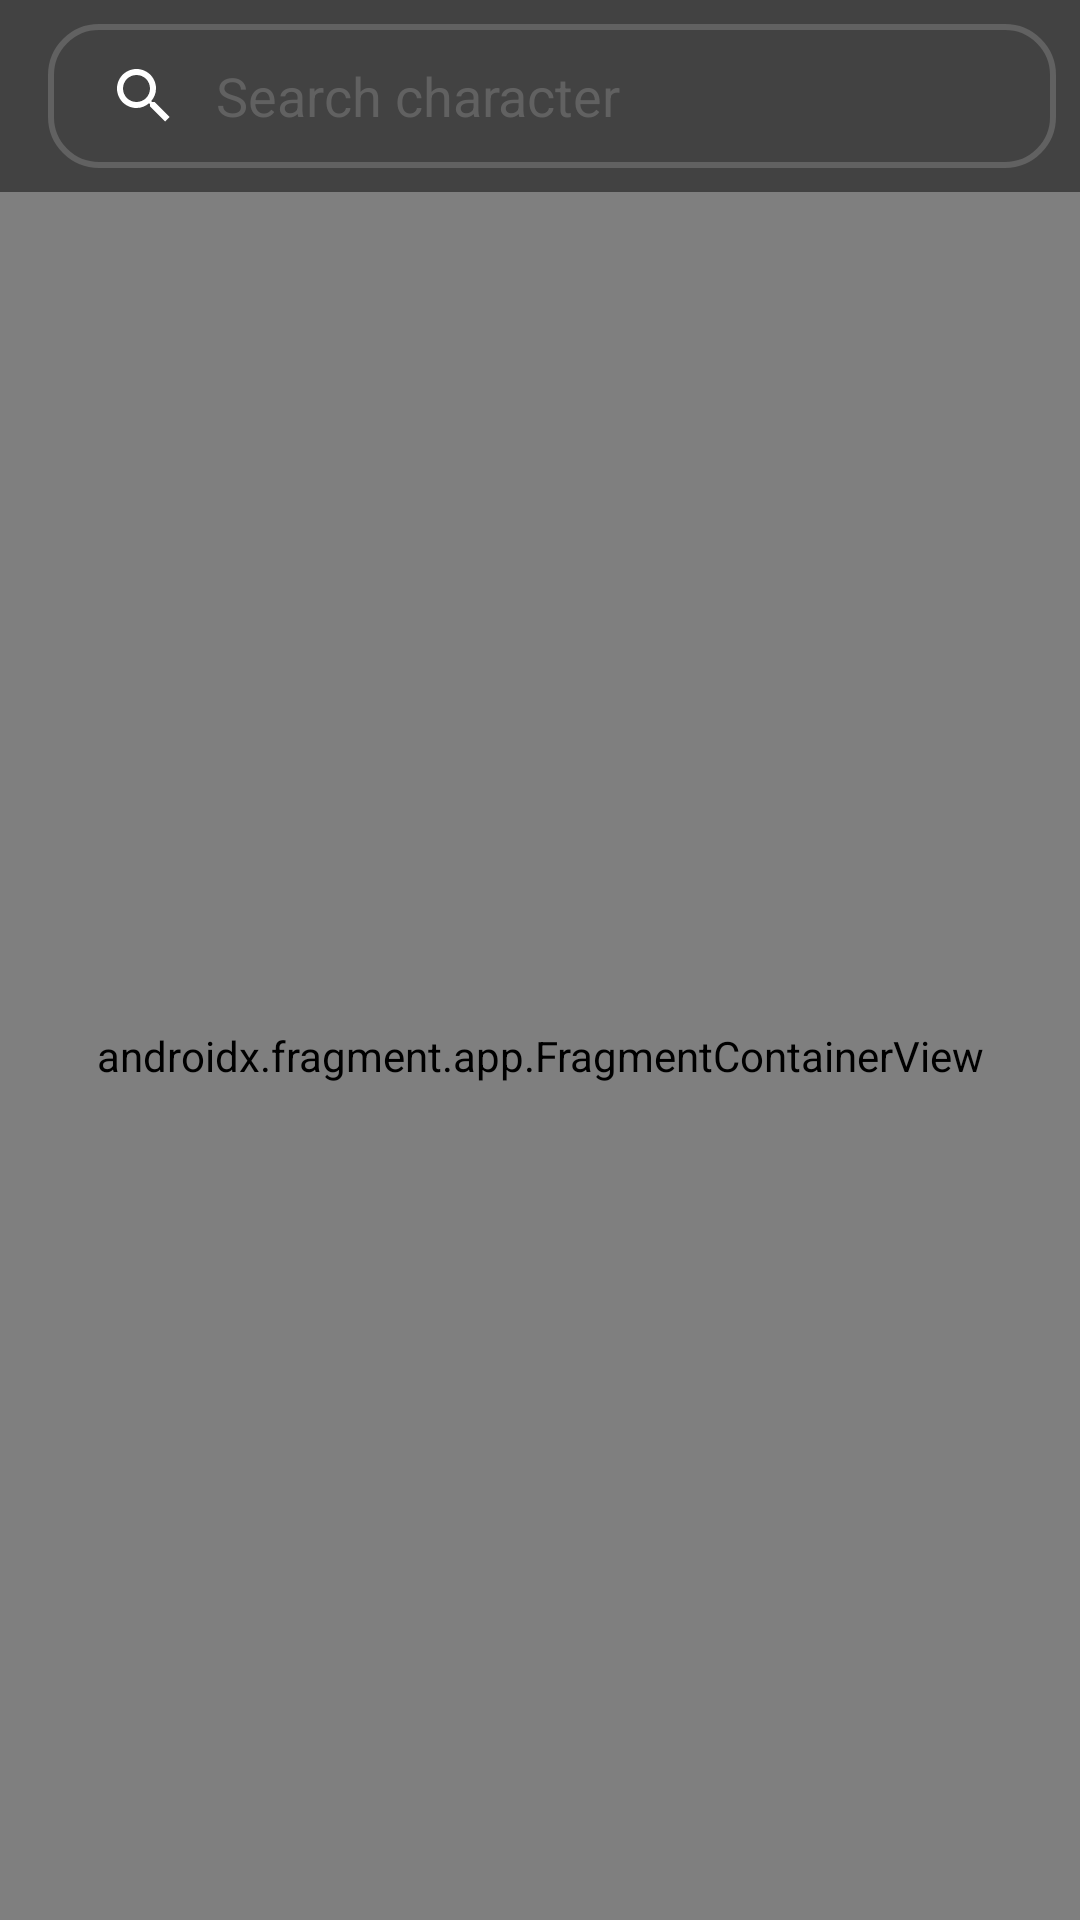

Produce the Android XML layout that renders to this screen, including the resource entries it uses.
<!-- AndroidManifest.xml: application theme Theme.RickAndMorty -->
<!-- res/layout/activity_main.xml -->
<?xml version="1.0" encoding="utf-8"?>
<androidx.constraintlayout.widget.ConstraintLayout
    xmlns:android="http://schemas.android.com/apk/res/android"
    xmlns:app="http://schemas.android.com/apk/res-auto"
    xmlns:tools="http://schemas.android.com/tools"
    android:id="@+id/main"
    android:layout_width="match_parent"
    android:layout_height="match_parent"
    tools:context=".presentation.ui.main.MainActivity">

    <com.google.android.material.appbar.MaterialToolbar
        android:id="@+id/toolbar"
        style="@style/Widget.MaterialComponents.Toolbar.Primary"
        android:layout_width="match_parent"
        android:layout_height="?attr/actionBarSize"
        app:layout_constraintEnd_toEndOf="parent"
        app:layout_constraintHorizontal_bias="1.0"
        app:layout_constraintStart_toStartOf="parent"
        android:background="@color/grey"
        app:titleTextColor="@color/white"
        app:layout_constraintTop_toTopOf="parent" >

        <SearchView
            android:id="@+id/idSV"
            android:layout_width="match_parent"
            android:layout_height="wrap_content"
            android:layout_margin="8dp"
            android:theme="@style/SearchViewStyle"
            android:background="@drawable/searchview_background"
            android:queryBackground="@android:color/transparent"
            android:iconifiedByDefault="false"
            android:queryHint="Search character" />
    </com.google.android.material.appbar.MaterialToolbar>

    <androidx.fragment.app.FragmentContainerView
        android:id="@+id/nav_host_fragment"
        android:layout_width="0dp"
        android:layout_height="0dp"
        android:name="androidx.navigation.fragment.NavHostFragment"
        app:defaultNavHost="true"
        app:layout_constraintBottom_toBottomOf="parent"
        app:layout_constraintEnd_toEndOf="parent"
        app:layout_constraintStart_toStartOf="parent"
        app:layout_constraintTop_toBottomOf="@+id/toolbar"
        app:navGraph="@navigation/nav_graph" />

</androidx.constraintlayout.widget.ConstraintLayout>
<!-- resources referenced by this layout -->
<resources>
  <color name="grey">#424242</color>
  <color name="white">#FFFFFFFF</color>
  <!-- drawable searchview_background (drawable) -->
  <?xml version="1.0" encoding="utf-8"?>
  <shape xmlns:android="http://schemas.android.com/apk/res/android"
      android:shape="rectangle">
      <corners android:radius="16dp" />
      <stroke
          android:color="@color/light_grey"
          android:width="2dp"/>
  </shape>
  <style name="SearchViewStyle" parent="Widget.AppCompat.SearchView">
          <item name="android:textColorHint">@color/light_grey</item>
          <item name="android:textColor">@color/light_grey</item>
      </style>
  <style name="Theme.RickAndMorty" parent="Base.Theme.RickAndMorty" />
  <color name="light_grey">#616161</color>
  <style name="Base.Theme.RickAndMorty" parent="Theme.Material3.DayNight.NoActionBar">
          <item name="android:navigationBarColor">@color/grey</item>
          <item name="android:statusBarColor" tools:targetApi="l">@color/grey</item>
      </style>
</resources>
